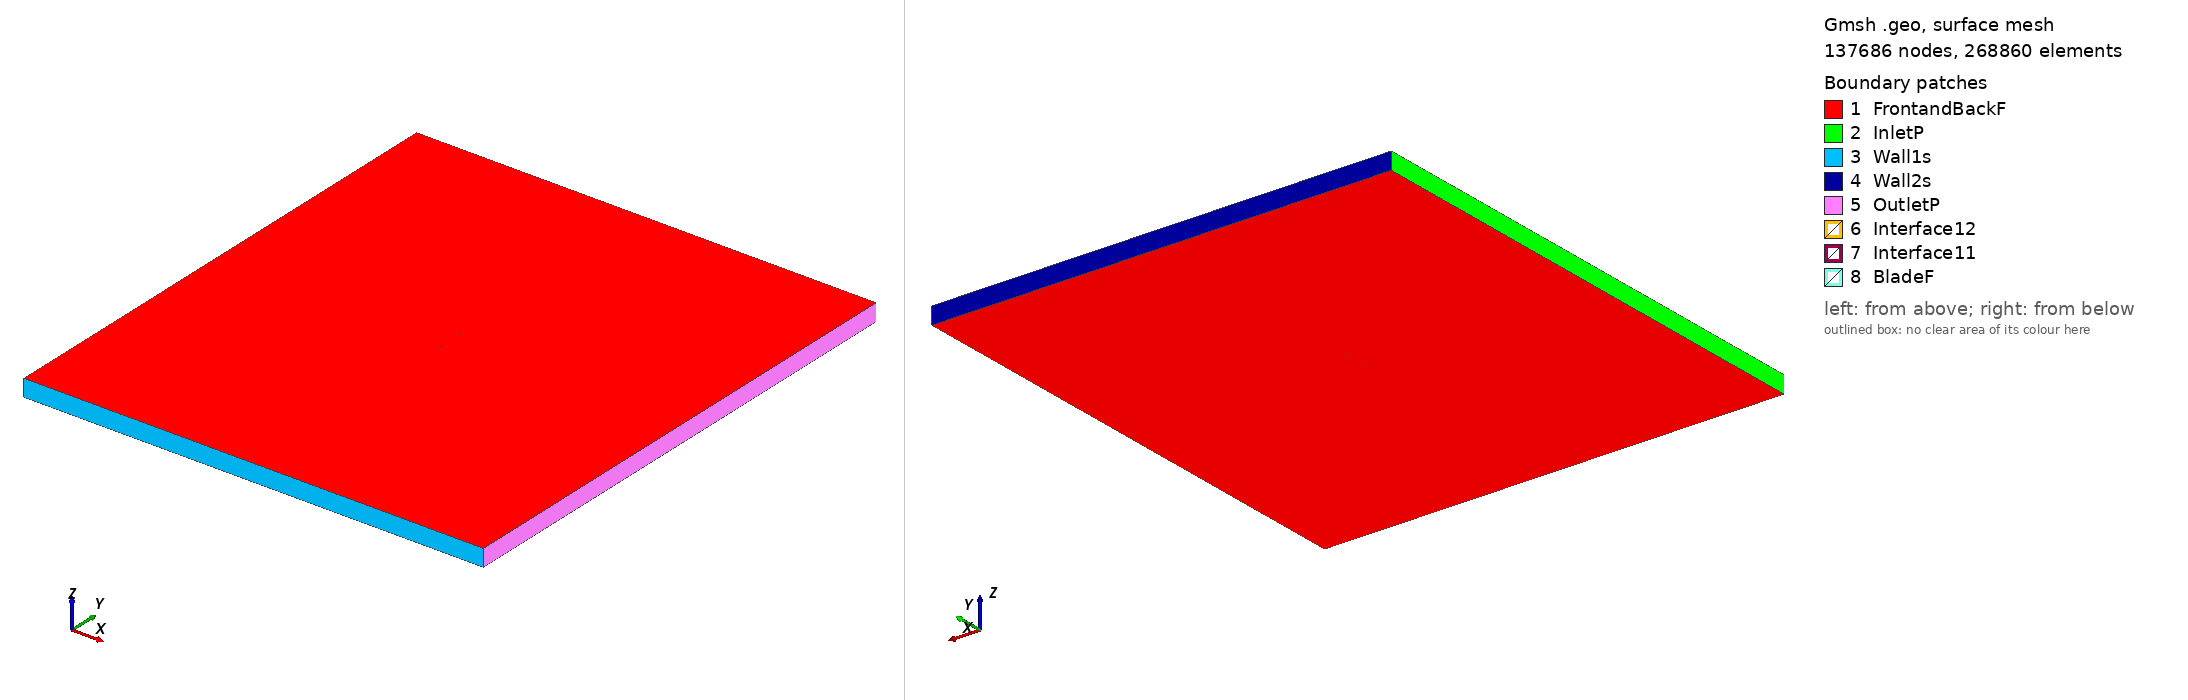

Gmsh geometry script, surface-meshed: 137686 nodes, 268860 surface elements. Boundary patches (legend numbers): 1 FrontandBackF, 2 InletP, 3 Wall1s, 4 Wall2s, 5 OutletP, 6 Interface12, 7 Interface11, 8 BladeF. Left view from above one corner, right view from below the opposite corner. Legend entries are the model's physical surfaces. The drawing asked Gmsh for element sizes between 1% and 20% of the model's largest extent; the script's own settings can give other sizes.

=== e678_tsr_3.9342_aoa_1.8293.geo (drawn) ===
SetFactory("OpenCASCADE");

Point(1) = {0.075037, 0.730441, 0, 1.0};
Point(2) = {0.073729, 0.731091, 0, 1.0};
Point(3) = {0.070145, 0.732748, 0, 1.0};
Point(4) = {0.065920, 0.734535, 0, 1.0};
Point(5) = {0.061122, 0.736459, 0, 1.0};
Point(6) = {0.055884, 0.738471, 0, 1.0};
Point(7) = {0.050327, 0.740420, 0, 1.0};
Point(8) = {0.044404, 0.742094, 0, 1.0};
Point(9) = {0.037908, 0.743524, 0, 1.0};
Point(10) = {0.030912, 0.744971, 0, 1.0};
Point(11) = {0.023740, 0.746458, 0, 1.0};
Point(12) = {0.016550, 0.747790, 0, 1.0};
Point(13) = {0.009362, 0.748849, 0, 1.0};
Point(14) = {0.002176, 0.749562, 0, 1.0};
Point(15) = {-0.005033, 0.749925, 0, 1.0};
Point(16) = {-0.012235, 0.750000, 0, 1.0};
Point(17) = {-0.019339, 0.749824, 0, 1.0};
Point(18) = {-0.026270, 0.749407, 0, 1.0};
Point(19) = {-0.032955, 0.748761, 0, 1.0};
Point(20) = {-0.039326, 0.747900, 0, 1.0};
Point(21) = {-0.045324, 0.746840, 0, 1.0};
Point(22) = {-0.050890, 0.745599, 0, 1.0};
Point(23) = {-0.055973, 0.744201, 0, 1.0};
Point(24) = {-0.060525, 0.742671, 0, 1.0};
Point(25) = {-0.064508, 0.741037, 0, 1.0};
Point(26) = {-0.067889, 0.739335, 0, 1.0};
Point(27) = {-0.070648, 0.737609, 0, 1.0};
Point(28) = {-0.072759, 0.735909, 0, 1.0};
Point(29) = {-0.074203, 0.734297, 0, 1.0};
Point(30) = {-0.074962, 0.732866, 0, 1.0};
Point(31) = {-0.074864, 0.731759, 0, 1.0};
Point(32) = {-0.073783, 0.730859, 0, 1.0};
Point(33) = {-0.071785, 0.730014, 0, 1.0};
Point(34) = {-0.068918, 0.729261, 0, 1.0};
Point(35) = {-0.065222, 0.728596, 0, 1.0};
Point(36) = {-0.060743, 0.728025, 0, 1.0};
Point(37) = {-0.055530, 0.727547, 0, 1.0};
Point(38) = {-0.049638, 0.727159, 0, 1.0};
Point(39) = {-0.043138, 0.726851, 0, 1.0};
Point(40) = {-0.036112, 0.726624, 0, 1.0};
Point(41) = {-0.028645, 0.726482, 0, 1.0};
Point(42) = {-0.020813, 0.726427, 0, 1.0};
Point(43) = {-0.012714, 0.726456, 0, 1.0};
Point(44) = {-0.004434, 0.726581, 0, 1.0};
Point(45) = {0.003953, 0.726799, 0, 1.0};
Point(46) = {0.012347, 0.727088, 0, 1.0};
Point(47) = {0.020630, 0.727470, 0, 1.0};
Point(48) = {0.028763, 0.728003, 0, 1.0};
Point(49) = {0.036773, 0.728647, 0, 1.0};
Point(50) = {0.044620, 0.729267, 0, 1.0};
Point(51) = {0.052179, 0.729727, 0, 1.0};
Point(52) = {0.059269, 0.729923, 0, 1.0};
Point(53) = {0.065672, 0.729817, 0, 1.0};
Point(54) = {0.071183, 0.729419, 0, 1.0};
Point(55) = {0.074989, 0.728921, 0, 1.0};
Point(56) = {-0.075037, -0.730441, 0, 1.0};
Point(57) = {-0.073729, -0.731091, 0, 1.0};
Point(58) = {-0.070145, -0.732748, 0, 1.0};
Point(59) = {-0.065920, -0.734535, 0, 1.0};
Point(60) = {-0.061122, -0.736459, 0, 1.0};
Point(61) = {-0.055884, -0.738471, 0, 1.0};
Point(62) = {-0.050327, -0.740420, 0, 1.0};
Point(63) = {-0.044404, -0.742094, 0, 1.0};
Point(64) = {-0.037908, -0.743524, 0, 1.0};
Point(65) = {-0.030912, -0.744971, 0, 1.0};
Point(66) = {-0.023740, -0.746458, 0, 1.0};
Point(67) = {-0.016550, -0.747790, 0, 1.0};
Point(68) = {-0.009362, -0.748849, 0, 1.0};
Point(69) = {-0.002176, -0.749562, 0, 1.0};
Point(70) = {0.005033, -0.749925, 0, 1.0};
Point(71) = {0.012235, -0.750000, 0, 1.0};
Point(72) = {0.019339, -0.749824, 0, 1.0};
Point(73) = {0.026270, -0.749407, 0, 1.0};
Point(74) = {0.032955, -0.748761, 0, 1.0};
Point(75) = {0.039326, -0.747900, 0, 1.0};
Point(76) = {0.045324, -0.746840, 0, 1.0};
Point(77) = {0.050890, -0.745599, 0, 1.0};
Point(78) = {0.055973, -0.744201, 0, 1.0};
Point(79) = {0.060525, -0.742671, 0, 1.0};
Point(80) = {0.064508, -0.741037, 0, 1.0};
Point(81) = {0.067889, -0.739335, 0, 1.0};
Point(82) = {0.070648, -0.737609, 0, 1.0};
Point(83) = {0.072759, -0.735909, 0, 1.0};
Point(84) = {0.074203, -0.734297, 0, 1.0};
Point(85) = {0.074962, -0.732866, 0, 1.0};
Point(86) = {0.074864, -0.731759, 0, 1.0};
Point(87) = {0.073783, -0.730859, 0, 1.0};
Point(88) = {0.071785, -0.730014, 0, 1.0};
Point(89) = {0.068918, -0.729261, 0, 1.0};
Point(90) = {0.065222, -0.728596, 0, 1.0};
Point(91) = {0.060743, -0.728025, 0, 1.0};
Point(92) = {0.055530, -0.727547, 0, 1.0};
Point(93) = {0.049638, -0.727159, 0, 1.0};
Point(94) = {0.043138, -0.726851, 0, 1.0};
Point(95) = {0.036112, -0.726624, 0, 1.0};
Point(96) = {0.028645, -0.726482, 0, 1.0};
Point(97) = {0.020813, -0.726427, 0, 1.0};
Point(98) = {0.012714, -0.726456, 0, 1.0};
Point(99) = {0.004434, -0.726581, 0, 1.0};
Point(100) = {-0.003953, -0.726799, 0, 1.0};
Point(101) = {-0.012347, -0.727088, 0, 1.0};
Point(102) = {-0.020630, -0.727470, 0, 1.0};
Point(103) = {-0.028763, -0.728003, 0, 1.0};
Point(104) = {-0.036773, -0.728647, 0, 1.0};
Point(105) = {-0.044620, -0.729267, 0, 1.0};
Point(106) = {-0.052179, -0.729727, 0, 1.0};
Point(107) = {-0.059269, -0.729923, 0, 1.0};
Point(108) = {-0.065672, -0.729817, 0, 1.0};
Point(109) = {-0.071183, -0.729419, 0, 1.0};
Point(110) = {-0.074989, -0.728921, 0, 1.0};

// Lines: first blade (splines 1-4)
Spline(1) = {1:19};
Spline(2) = {19:40};
Spline(3) = {40:55};
Spline(4) = {55,1};

// Lines: second blade (splines 5-8)
Spline(5) = {56:74};
Spline(6) = {74:95};
Spline(7) = {95:110};
Spline(8) = {110,56};

// Outer domain (points 20001-4 and lines)
Point(111) = {-13.50000000, -15.00000000, 0, 1.0};
Point(112) = {-13.50000000, 15.00000000, 0, 1.0};
Point(113) = {13.50000000, 15.00000000, 0, 1.0};
Point(114) = {13.50000000, -15.00000000, 0, 1.0};
Line(11) = {111, 112};
Line(12) = {112, 113};
Line(13) = {113, 114};
Line(14) = {111, 114};

// Interface (between moving and stationary domain) (circles)
Circle(9) = {0, 0, 0, 0.80000000, 0, 2*Pi};
Circle(10) = {0, 0, 0, 0.80000000, 0, 2*Pi};

// Loops collect Lines/Splines/etc (blade1, blade2, domain, first circle)
Line Loop(1) = {1:4};
Line Loop(2) = {5:8};
Line Loop(3) = {11,12,13,-14};
Line Loop(4) = {9};

// BooleanDifference cuts out the circle/interface from the domain
Plane Surface(1) = {3};
Plane Surface(2) = {4};
BooleanDifference{ Surface{1}; Delete;}{ Surface{2}; Delete;}

// This one cuts out the blades from the inner circle/interface
Line Loop(6) = {10};
Plane Surface(5) = {6};
Plane Surface(6) = {1};
Plane Surface(7) = {2};
BooleanDifference{ Surface{5}; Delete;}{ Surface{6,7}; Delete;}

// extrude to 3rd dimension
Extrude {0, 0, 1} {Surface{1}; Surface{5}; Layers{1}; Recombine;}

// Physical Surfaces are the named boundaries (patches)
Physical Surface("Interface11") = {12};
Physical Surface("Interface12") = {10};

// sides of domain
Physical Surface("InletP") = {6};
Physical Surface("OutletP") = {9};

// top and bottom of domain
Physical Surface("Wall1s") = {7};
Physical Surface("Wall2s") = {8};

// Check FrontandBackF by ensuring there is nothing in the 3rd dimension
Physical Surface("FrontandBackF") = {1,11,5,21};
Physical Surface("BladeF") = {13:20};
Physical Volume("Turbine") = {2};
Physical Volume("Farfield") = {1};

// settings for airfoil boundary layer
Field[1] = BoundaryLayer;
Field[1].EdgesList = {1:8};
Field[1].hwall_n = 1e-3;
Field[1].thickness = 1.5e-2;
Field[1].ratio = 1.05;
Field[1].Quads = 1;
BoundaryLayer Field = 1;

// control points for mesh (blade and interface)
// floor((arc length / 1.5mm)/ 6) -> Transfinite Line
Transfinite Line {1,2,3,5,6,7} = 34 Using Progression 1;
Transfinite Line {4,8} = 2 Using Progression 1;
Transfinite Line {9, 15} = 800 Using Progression 1;

// For more information on gmsh syntax, visit http://gmsh.info/doc/texinfo/gmsh.html
